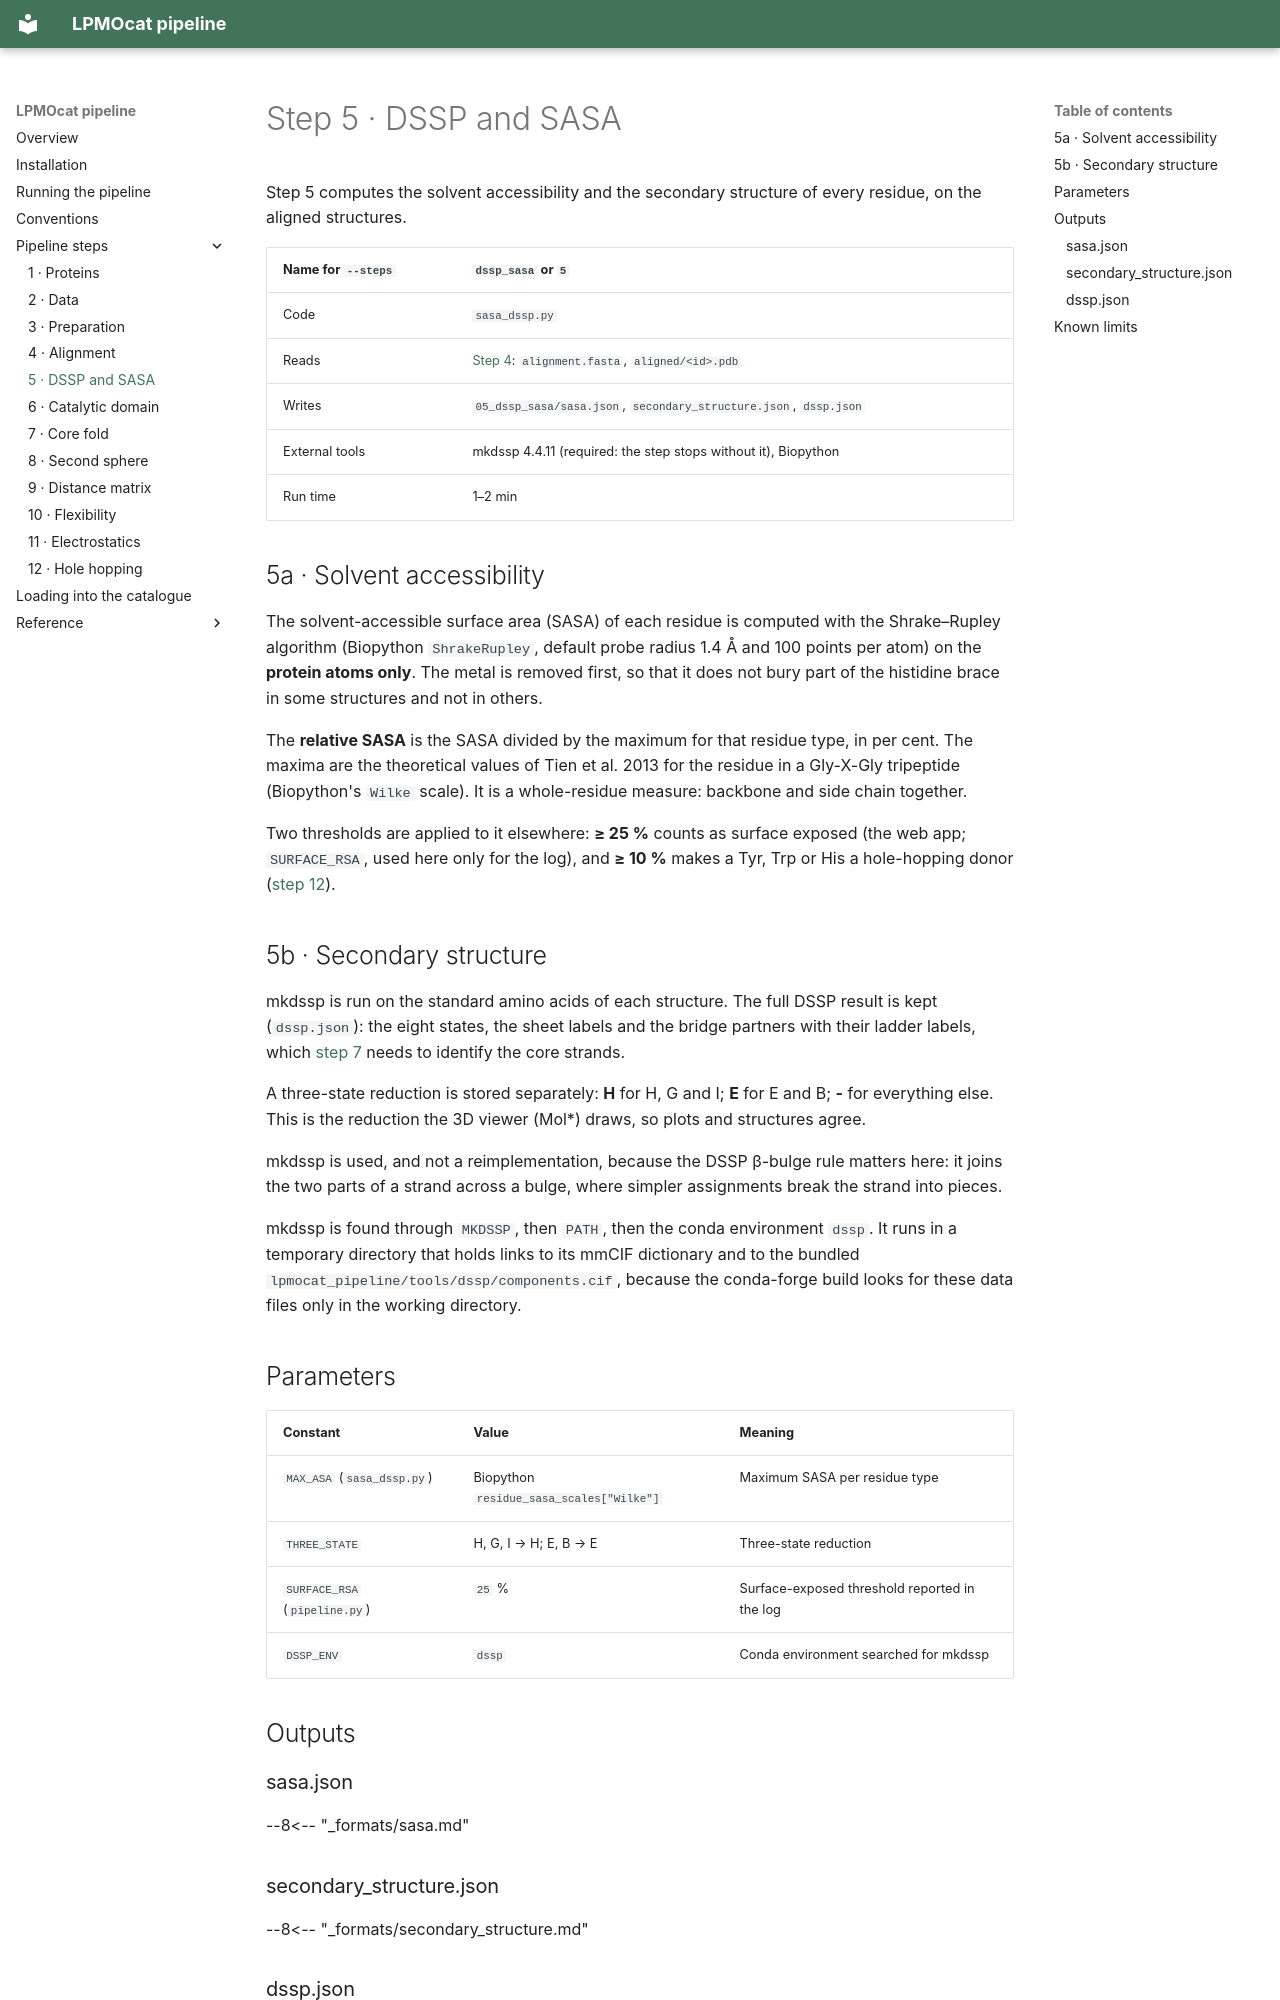

repository: TUNNELING-GROUP/LPMOcat · page: steps/05-dssp-sasa/index.html · generator: mkdocs

# Step 5 · DSSP and SASA

Step 5 computes the solvent accessibility and the secondary structure of every residue, on
the aligned structures.

| Name for `--steps` | `dssp_sasa` or `5` |
| --- | --- |
| Code | `sasa_dssp.py` |
| Reads | [Step 4](04-alignment.md): `alignment.fasta`, `aligned/<id>.pdb` |
| Writes | `05_dssp_sasa/sasa.json`, `secondary_structure.json`, `dssp.json` |
| External tools | mkdssp 4.4.11 (required: the step stops without it), Biopython |
| Run time | 1–2 min |

## 5a · Solvent accessibility

The solvent-accessible surface area (SASA) of each residue is computed with the
Shrake–Rupley algorithm (Biopython `ShrakeRupley`, default probe radius 1.4 Å and 100 points
per atom) on the **protein atoms only**. The metal is removed first, so that it does not bury
part of the histidine brace in some structures and not in others.

The **relative SASA** is the SASA divided by the maximum for that residue type, in per cent.
The maxima are the theoretical values of Tien et al. 2013 for the residue in a Gly-X-Gly
tripeptide (Biopython's `Wilke` scale). It is a whole-residue measure: backbone and side
chain together.

Two thresholds are applied to it elsewhere: **≥ 25 %** counts as surface exposed (the web
app; `SURFACE_RSA`, used here only for the log), and **≥ 10 %** makes a Tyr, Trp or His a
hole-hopping donor ([step 12](12-hole-hopping.md)).

## 5b · Secondary structure

mkdssp is run on the standard amino acids of each structure. The full DSSP result is kept
(`dssp.json`): the eight states, the sheet labels and the bridge partners with their ladder
labels, which [step 7](07-core-fold.md) needs to identify the core strands.

A three-state reduction is stored separately: **H** for H, G and I; **E** for E and B; **-**
for everything else. This is the reduction the 3D viewer (Mol\*) draws, so plots and
structures agree.

mkdssp is used, and not a reimplementation, because the DSSP β-bulge rule matters here: it
joins the two parts of a strand across a bulge, where simpler assignments break the strand
into pieces.

mkdssp is found through `MKDSSP`, then `PATH`, then the conda environment `dssp`. It runs in
a temporary directory that holds links to its mmCIF dictionary and to the bundled
`lpmocat_pipeline/tools/dssp/components.cif`, because the conda-forge build looks for these data files
only in the working directory.
